Run: headless pygame with SDL's dummy video driver; simulated clock (each Clock.tick advances the game by its frame time, no real sleeping); random seed 0; keys injected as events and as key.get_pressed() state; no mouse input.
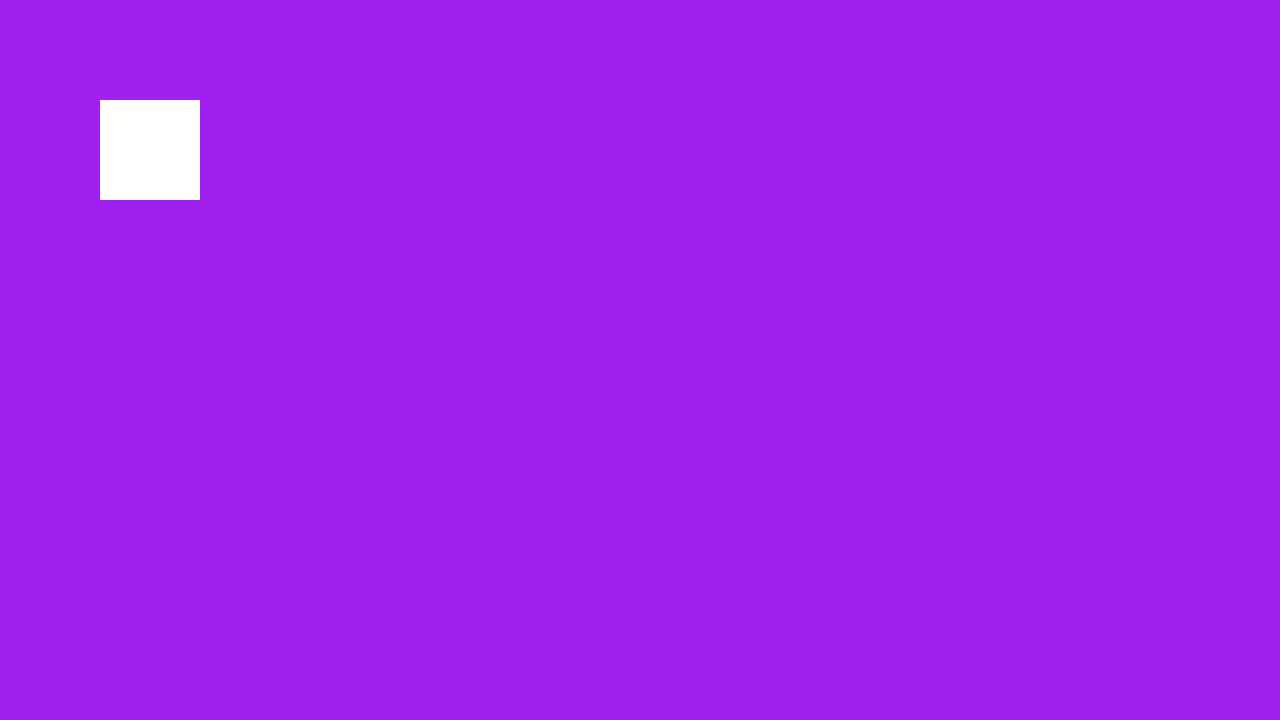
Frame 1 of 4 · flips 1–60 · no input
Frame 2 of 4 · flips 61–180 · tapped SPACE, RETURN · held RIGHT (→), D · screen unchanged from frame 1, image omitted
Frame 3 of 4 · flips 181–300 · held DOWN (↓), S · screen unchanged from frame 2, image omitted
Frame 4 of 4 · flips 301–420 · held LEFT (←), A, UP (↑), W · screen unchanged from frame 3, image omitted

The pygame program that drew these frames:

import pygame

# pygame setup
pygame.init()
screen = pygame.display.set_mode((1280, 720))
clock = pygame.time.Clock()
running = True

while running:
    # poll for events
    # pygame.QUIT event means the user clicked X to close your window
    for event in pygame.event.get():
        if event.type == pygame.QUIT:
            running = False

    # fill the screen with a color to wipe away anything from last frame
    screen.fill("purple")
    # RENDER YOUR GAME HERE
    rect = pygame.Rect(100, 100, 100, 100)
    pygame.draw.rect(screen, (255, 255, 255), rect)

    # flip() the display to put your work on screen
    pygame.display.flip()

    clock.tick(60)  # limits FPS to 60

pygame.quit()
